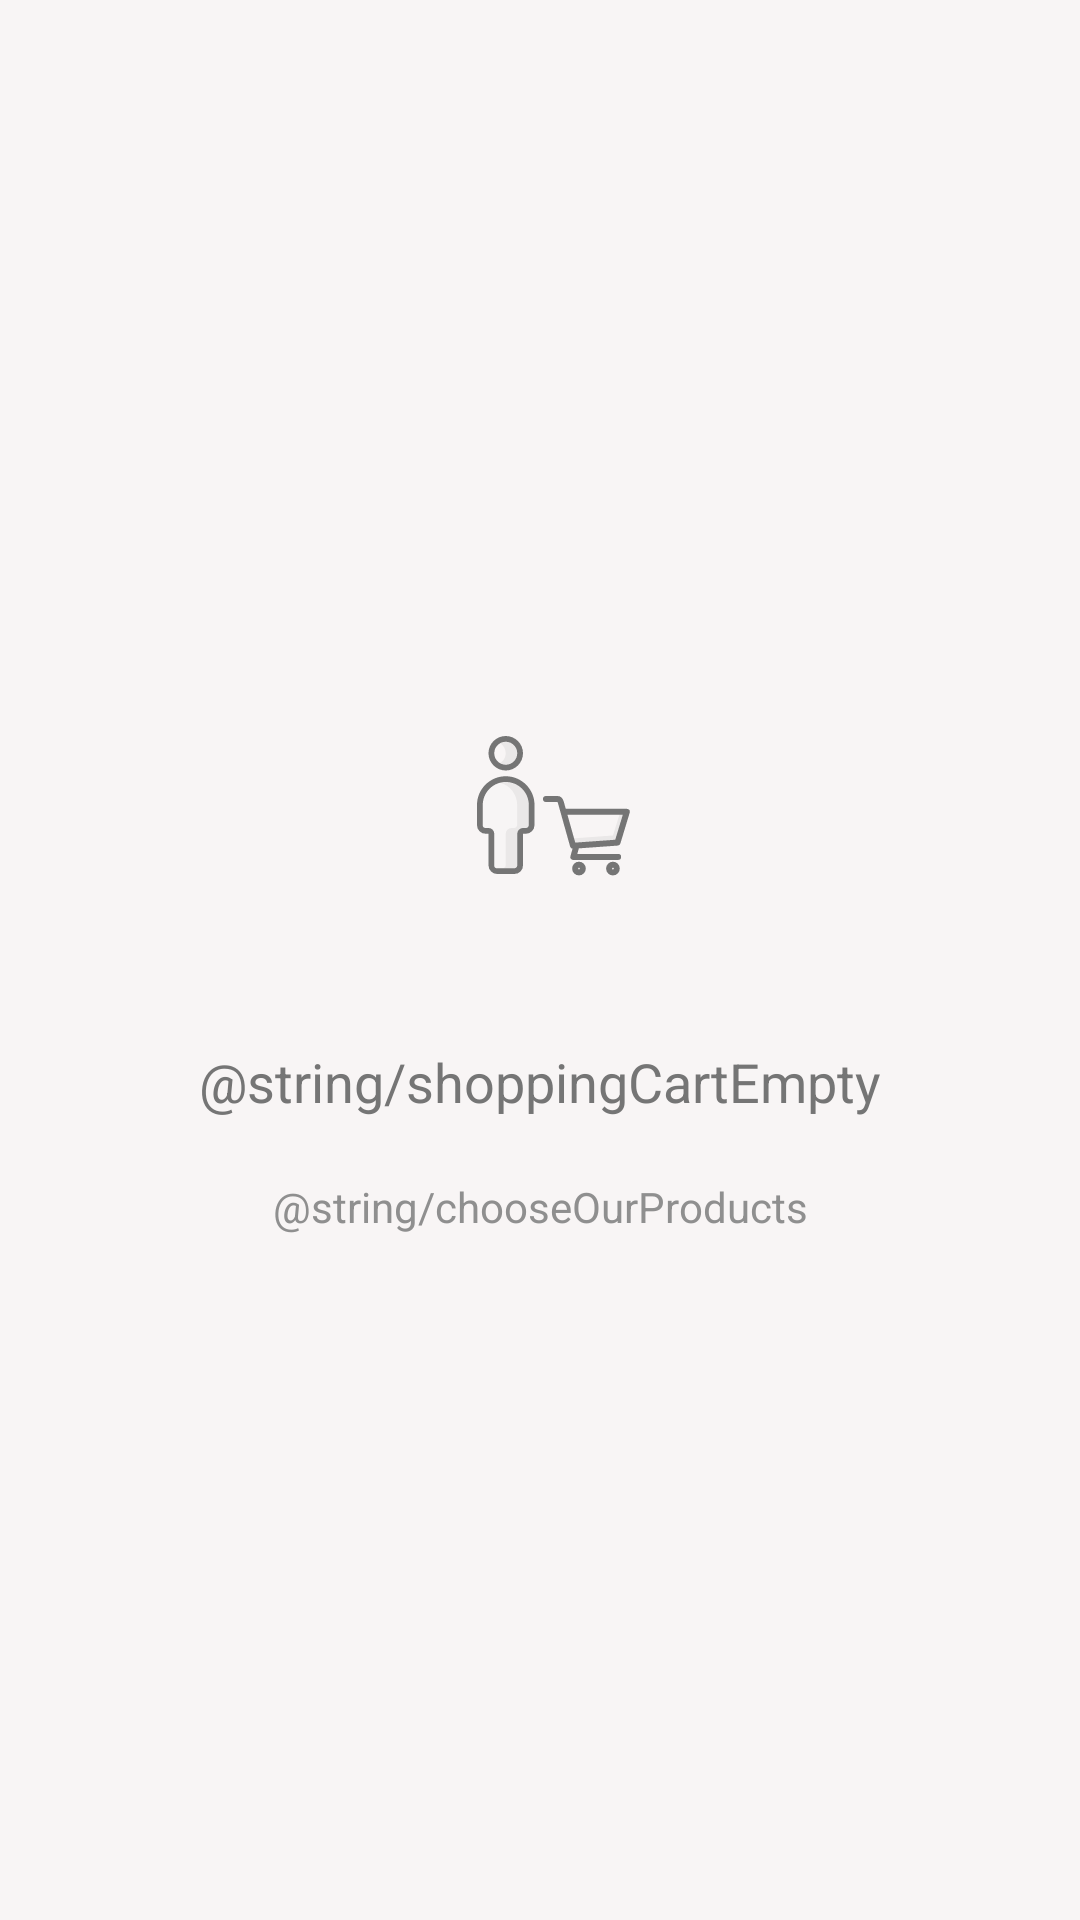

Here is an Android app screen rendered from its layout file. Give the layout XML and the strings, colors and styles it references.
<!-- AndroidManifest.xml: application theme AppTheme -->
<!-- res/layout/shopping_empty.xml -->
<?xml version="1.0" encoding="utf-8"?>
<LinearLayout xmlns:android="http://schemas.android.com/apk/res/android"
    xmlns:app="http://schemas.android.com/apk/res-auto"
    style="@style/LinerLayoutEmpty">

    <ImageView
        app:srcCompat="@drawable/nd_ic_empty_card"
        style="@style/ImageEmpty" />

    <TextView
        android:text="@string/shoppingCartEmpty"
        style="@style/TextEmptyTitle" />

    <TextView
        android:text="@string/chooseOurProducts"
        style="@style/TextEmptySubtitle" />

</LinearLayout>
<!-- resources referenced by this layout -->
<resources>
  <!-- drawable nd_ic_empty_card: vector/xml drawable (drawable, 3259 chars, omitted) -->
  <style name="ImageEmpty">
          <item name="android:layout_width">wrap_content</item>
          <item name="android:layout_height">wrap_content</item>
          <item name="android:layout_marginBottom">@dimen/margin_xxlarge</item>
      </style>
  <style name="LinerLayoutEmpty">
          <item name="android:layout_gravity">center</item>
          <item name="android:layout_width">match_parent</item>
          <item name="android:layout_height">match_parent</item>
          <item name="android:background">@color/gray_50</item>
          <item name="android:gravity">center</item>
          <item name="android:orientation">vertical</item>
      </style>
  <style name="TextEmptySubtitle">
          <item name="android:layout_width">match_parent</item>
          <item name="android:layout_height">wrap_content</item>
          <item name="android:layout_marginTop">@dimen/margin_xxlarge</item>
          <item name="android:layout_marginRight">@dimen/margin_large</item>
          <item name="android:layout_marginLeft">@dimen/margin_large</item>
          <item name="android:gravity">center</item>
          <item name="android:lineSpacingExtra">@dimen/space_m</item>
          <item name="android:textColor">@color/gray</item>
          <item name="android:textSize">@dimen/text_m</item>
      </style>
  <style name="TextEmptyTitle">
          <item name="android:layout_width">match_parent</item>
          <item name="android:layout_height">wrap_content</item>
          <item name="android:layout_marginTop">@dimen/margin_xxlarge</item>
          <item name="android:layout_marginRight">@dimen/margin_large</item>
          <item name="android:layout_marginLeft">@dimen/margin_large</item>
          <item name="android:gravity">center</item>
          <item name="android:lineSpacingExtra">@dimen/space_m</item>
          <item name="android:textColor">@color/grey_dark</item>
          <item name="android:textSize">@dimen/text_xl</item>
      </style>
  <style name="AppTheme" parent="Theme.AppCompat.Light.NoActionBar">
          
          <item name="colorPrimary">@color/colorPrimary</item>
          <item name="colorPrimaryDark">@color/colorPrimaryDark</item>
          <item name="colorAccent">@color/colorAccent</item>
      </style>
  <dimen name="margin_xxlarge">20dp</dimen>
  <color name="gray_50">#f8f5f5</color>
  <dimen name="margin_large">12dp</dimen>
  <dimen name="space_m">5dp</dimen>
  <color name="gray">#8f8f8f</color>
  <dimen name="text_m">14sp</dimen>
  <color name="grey_dark">#757575</color>
  <dimen name="text_xl">18sp</dimen>
  <color name="colorPrimary">#ff6d00</color>
  <color name="colorPrimaryDark">@color/gray_bar</color>
  <color name="colorAccent">@color/white</color>
  <color name="gray_bar">#333333</color>
  <color name="white">#ffffff</color>
</resources>
